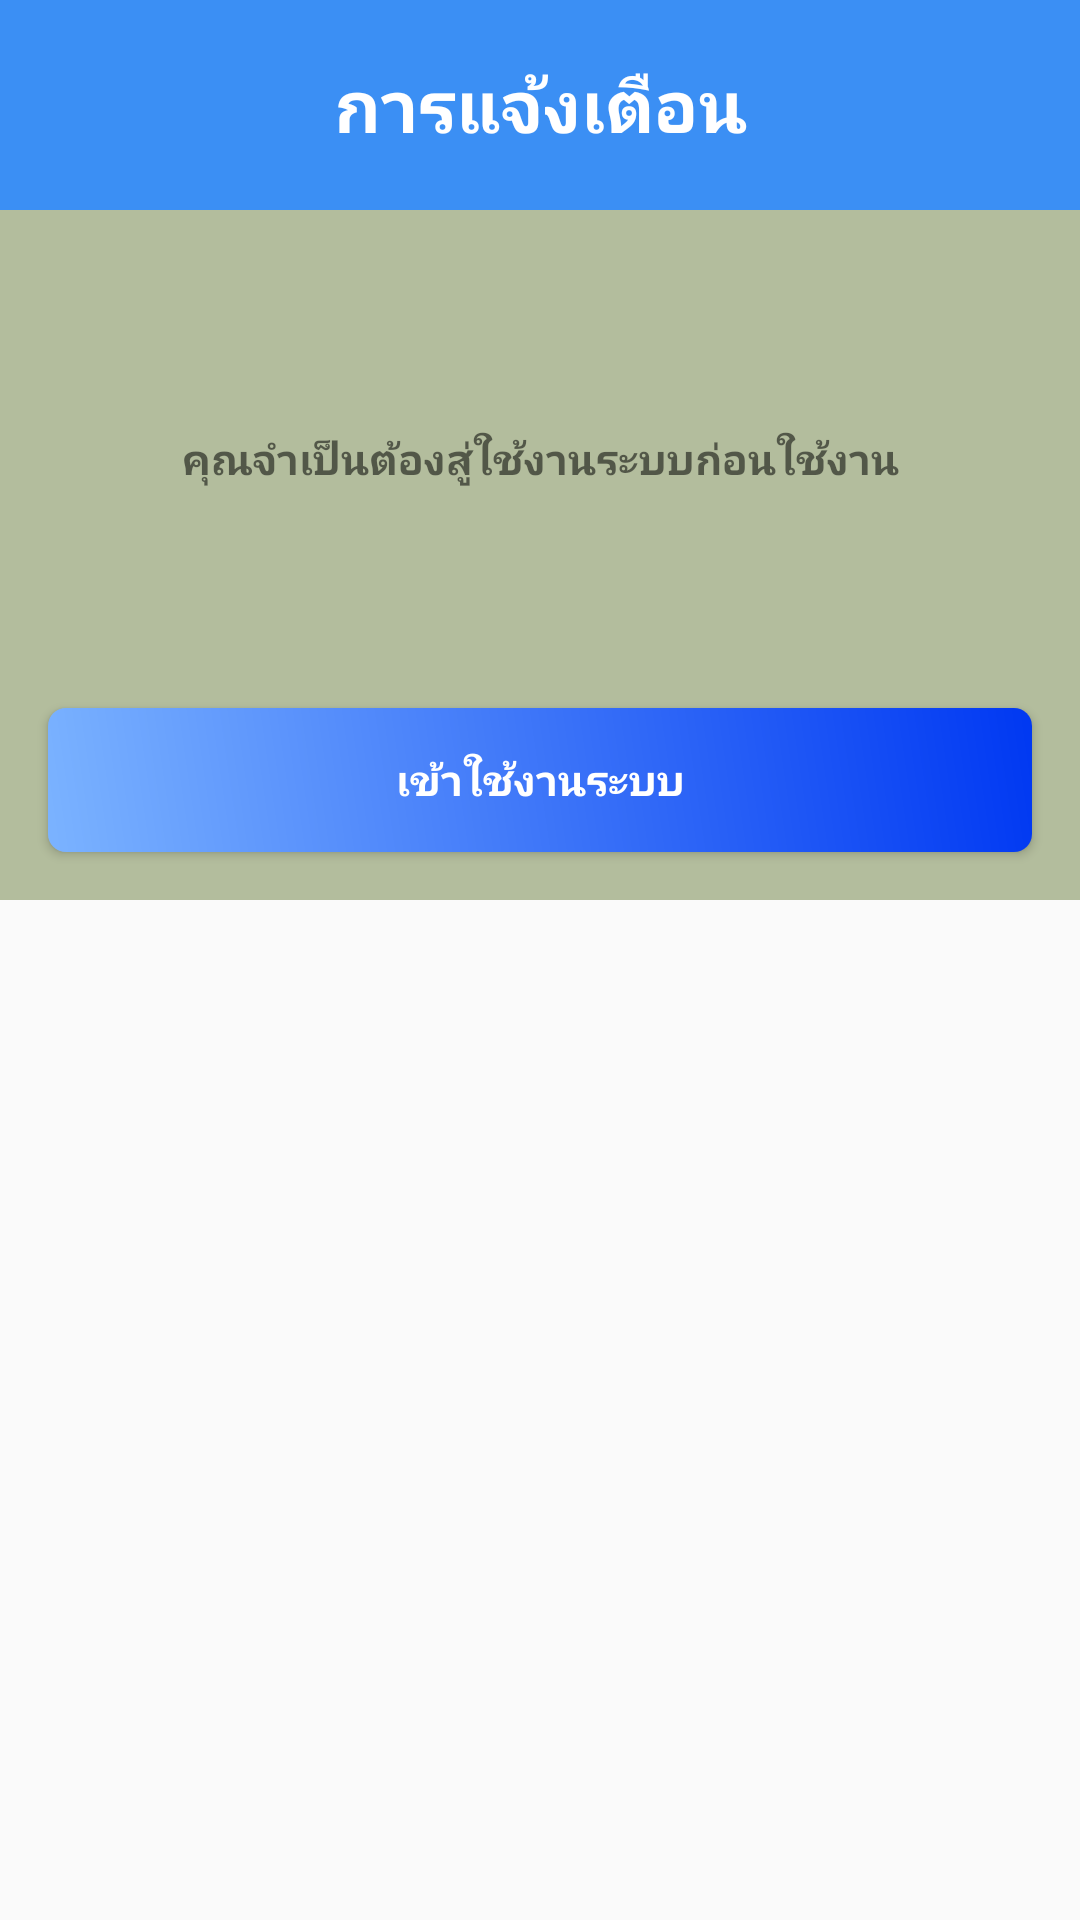

Reconstruct the res/layout file that produces this screen, plus the resources it refers to.
<!-- AndroidManifest.xml: application theme AppTheme -->
<!-- res/layout/dialog_please_login.xml -->
<LinearLayout
        xmlns:android="http://schemas.android.com/apk/res/android"
        xmlns:app="http://schemas.android.com/apk/res-auto"
        android:layout_width="300dp"
        android:layout_height="wrap_content">


    <android.support.constraint.ConstraintLayout
            android:background="#B3BD9D"
            android:layout_width="match_parent"
            android:layout_height="300dp">

        <android.support.constraint.ConstraintLayout
                android:layout_width="0dp"
                android:layout_height="70dp"
                android:background="#3B8FF4"
                app:layout_constraintStart_toStartOf="parent"
                app:layout_constraintEnd_toEndOf="parent"
                app:layout_constraintTop_toTopOf="parent"
                android:id="@+id/constraintLayout4">

            <TextView
                    android:text="การแจ้งเตือน"
                    android:textSize="24sp"
                    android:textColor="#ffffff"
                    android:layout_width="wrap_content"
                    android:layout_height="wrap_content"
                    android:id="@+id/textView"
                    app:layout_constraintStart_toStartOf="parent"
                    app:layout_constraintEnd_toEndOf="parent"
                    app:layout_constraintTop_toTopOf="parent"
                    app:layout_constraintBottom_toBottomOf="parent"
                    android:textStyle="bold"/>
        </android.support.constraint.ConstraintLayout>

        <Button
                android:textColor="#FFFFFF"
                android:text="เข้าใช้งานระบบ"
                android:layout_width="0dp"
                android:background="@drawable/btn_please_login"
                android:layout_height="wrap_content"
                android:id="@+id/btnAccept"
                app:layout_constraintEnd_toEndOf="parent"
                app:layout_constraintStart_toStartOf="parent"
                android:layout_marginTop="32dp"
                app:layout_constraintTop_toBottomOf="@+id/textView7"
                app:layout_constraintBottom_toBottomOf="parent"
                android:layout_marginBottom="16dp"
                android:layout_marginEnd="16dp"
                android:layout_marginRight="16dp"
                android:layout_marginStart="16dp"
                android:layout_marginLeft="16dp"
                android:textStyle="bold"
                android:textSize="14sp"/>
        <TextView
                android:text="คุณจำเป็นต้องสู่ใช้งานระบบก่อนใช้งาน"
                android:layout_width="wrap_content"
                android:layout_height="wrap_content"
                android:id="@+id/txtAccept"
                app:layout_constraintEnd_toEndOf="parent"
                android:layout_marginEnd="16dp"
                android:layout_marginRight="16dp"
                app:layout_constraintStart_toStartOf="parent"
                android:layout_marginLeft="16dp"
                android:layout_marginStart="16dp"
                android:layout_marginBottom="8dp"
                app:layout_constraintBottom_toTopOf="@+id/btnAccept"
                android:layout_marginTop="8dp"
                app:layout_constraintTop_toBottomOf="@+id/constraintLayout4"
                android:textSize="14sp"
                android:textStyle="bold"/>

    </android.support.constraint.ConstraintLayout>

</LinearLayout>
<!-- resources referenced by this layout -->
<resources>
  <!-- drawable btn_please_login (drawable) -->
  <?xml version="1.0" encoding="utf-8"?>
  <ripple xmlns:android="http://schemas.android.com/apk/res/android"
          android:color="#dddddd">
      <item>
          <shape
                  xmlns:android="http://schemas.android.com/apk/res/android"
                  android:shape="rectangle">
              <gradient
                      android:angle="45"
                      android:endColor="#0038F2"
                      android:startColor="#7BB3FF"/>
  
              <padding android:top="8dp" android:left="8dp" android:bottom="8dp" android:right="8dp"/>
  
              <corners android:radius="6dp"/>
          </shape>
  
      </item>
  
  </ripple>
  <style name="AppTheme" parent="Theme.AppCompat.DayNight">
          <item name="colorPrimary">@color/colorPrimary</item>
          <item name="colorPrimaryDark">@color/colorPrimaryDark</item>
          <item name="colorAccent">@color/colorAccent</item>
          <item name="actionBarStyle">@style/MyTheme.ActionBar</item>
          
      </style>
  <color name="colorPrimary">#FFFFFF</color>
  <color name="colorPrimaryDark">#DDDDDD</color>
  <color name="colorAccent">#111111</color>
  <style name="MyTheme.ActionBar" parent="Widget.AppCompat.ActionBar.Solid">
          <item name="titleTextStyle">@style/MyTheme.ActionBar.TitleTextStyle</item>
      </style>
  <style name="MyTheme.ActionBar.TitleTextStyle" parent="TextAppearance.AppCompat">
          <item name="android:textStyle">bold</item>
          <item name="android:textColor">#333333</item>
          <item name="android:textSize">18sp</item>
      </style>
</resources>
